Dataset: dataset (GitHub, ussamasaeed/Chest_X_Ray_Disease_Classification). Classes: cardiomegaly, effusion, infiltrate, mass, nodule, pneumonia, pneumothorax.

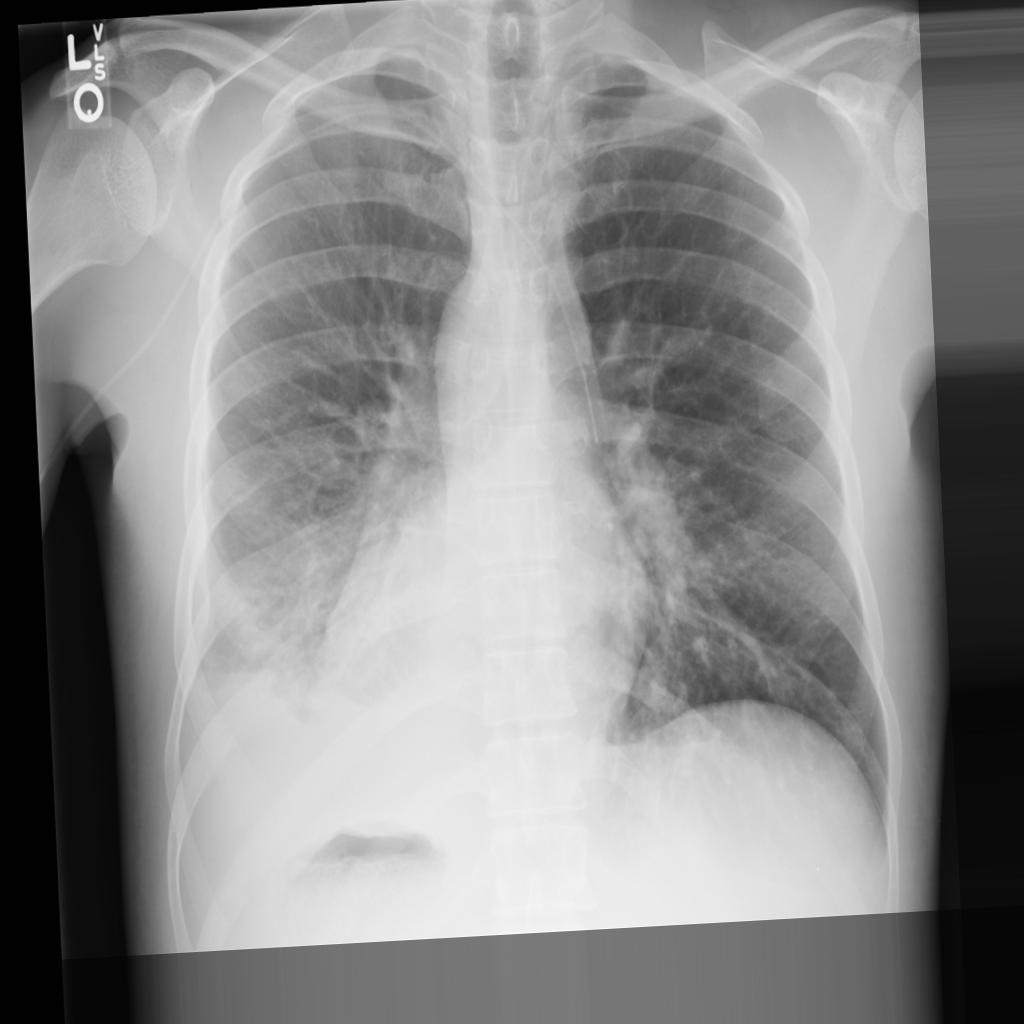
Label: pneumonia

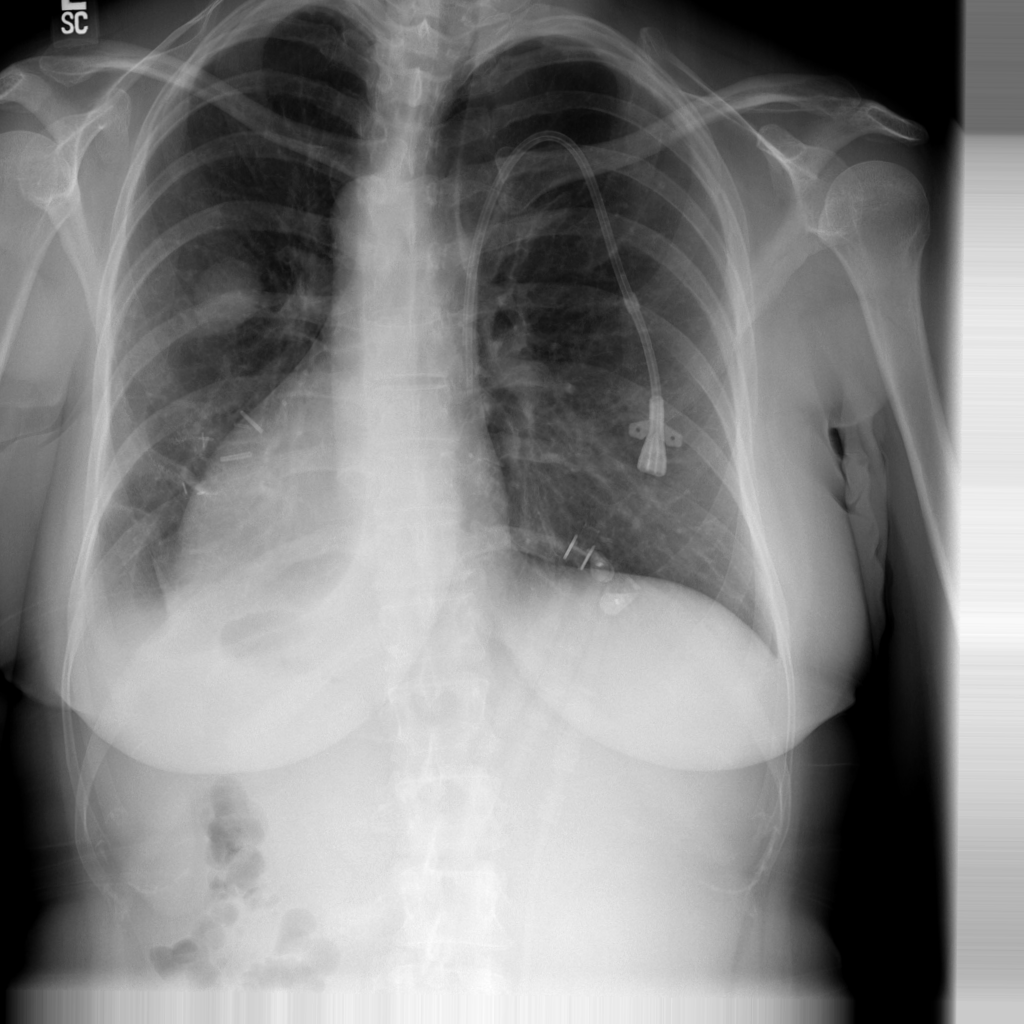
Label: nodule

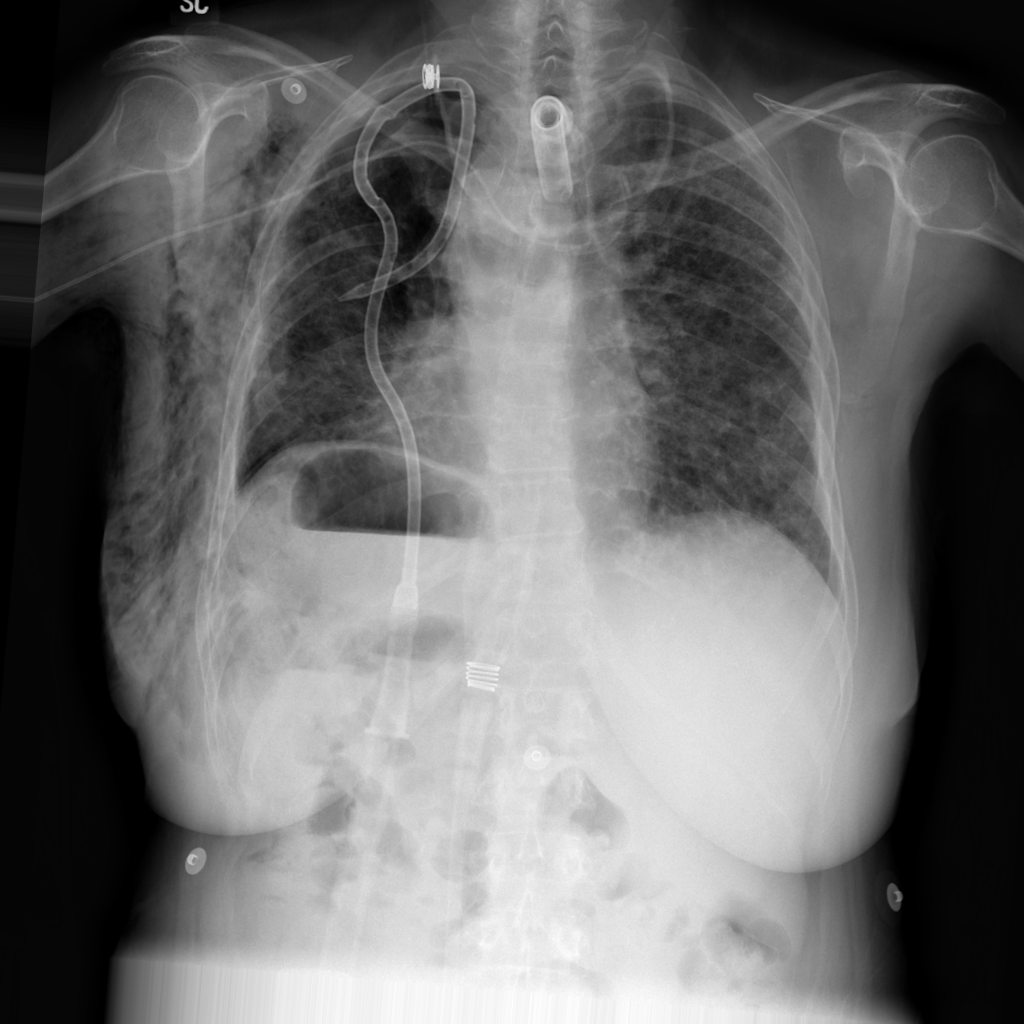
Label: pneumothorax

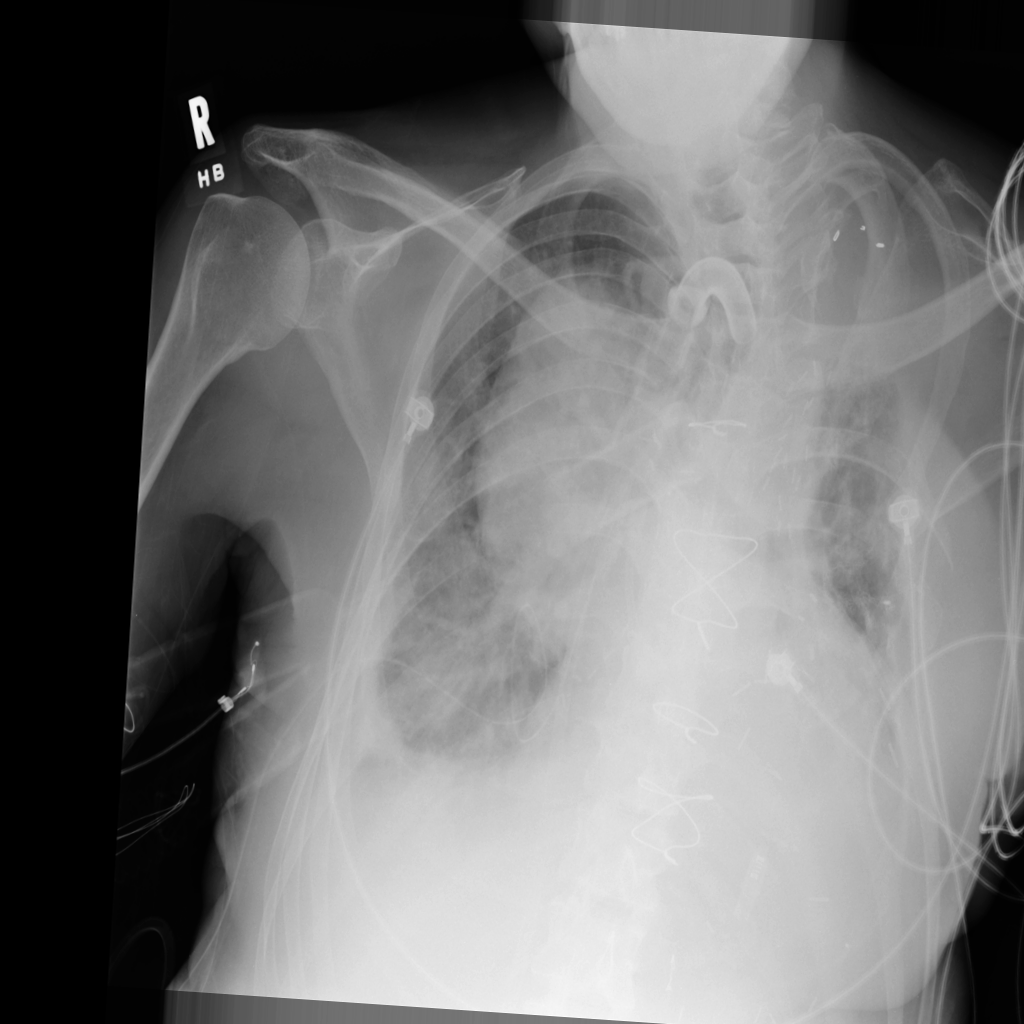
Label: mass

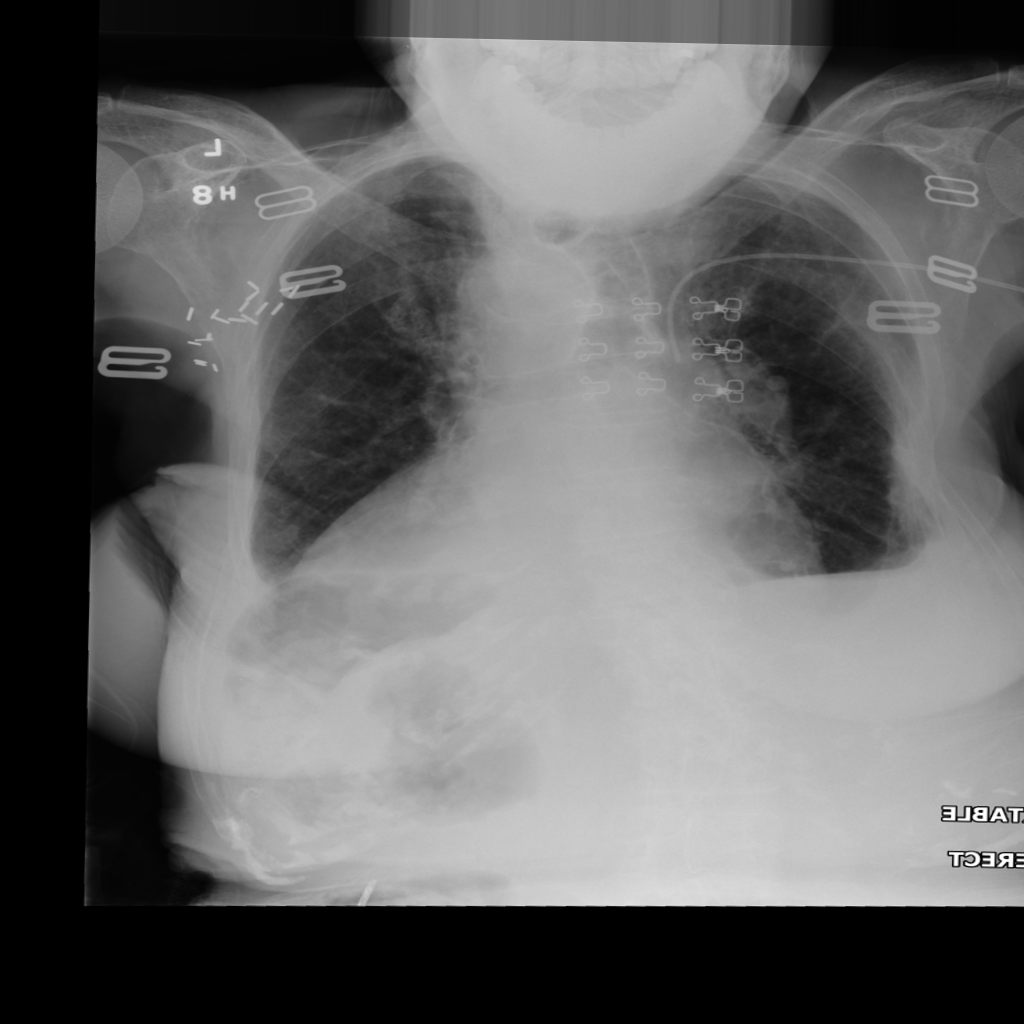
Label: cardiomegaly

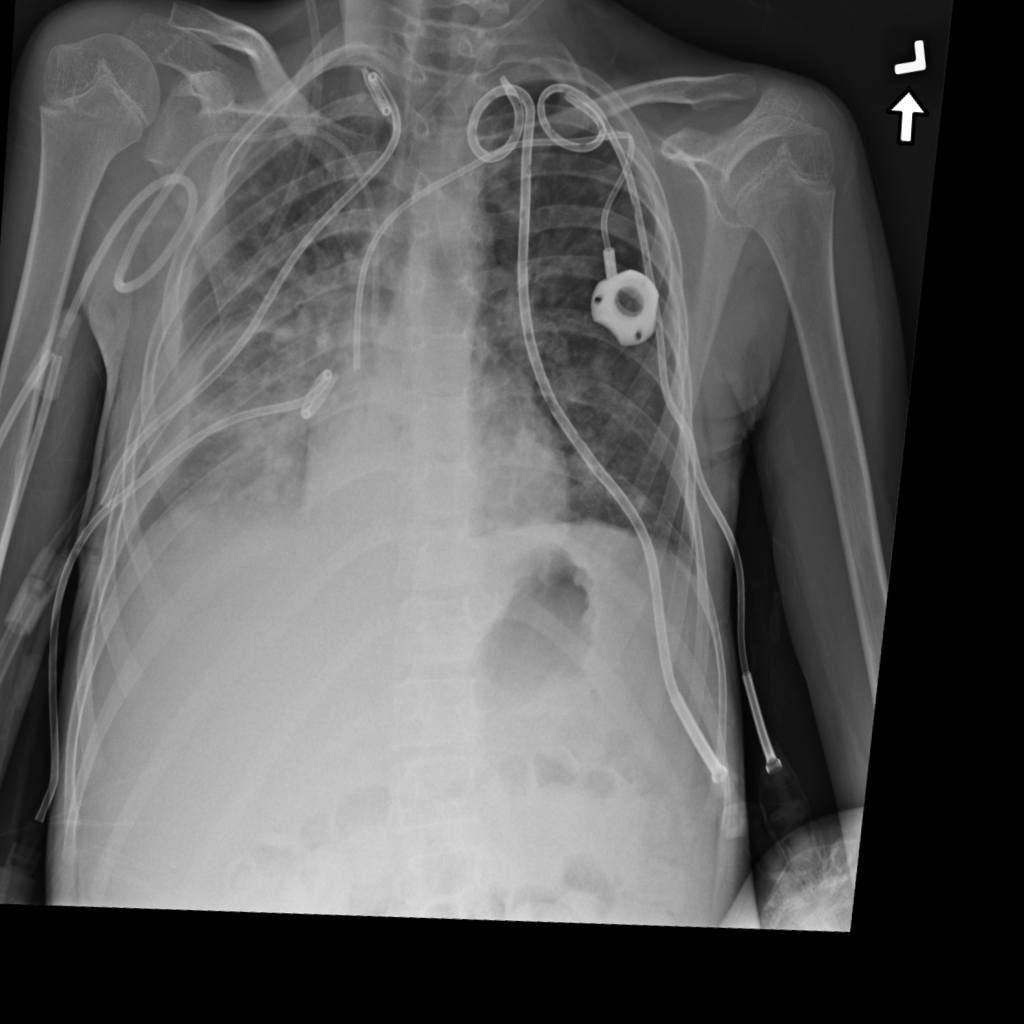
Label: infiltrate
